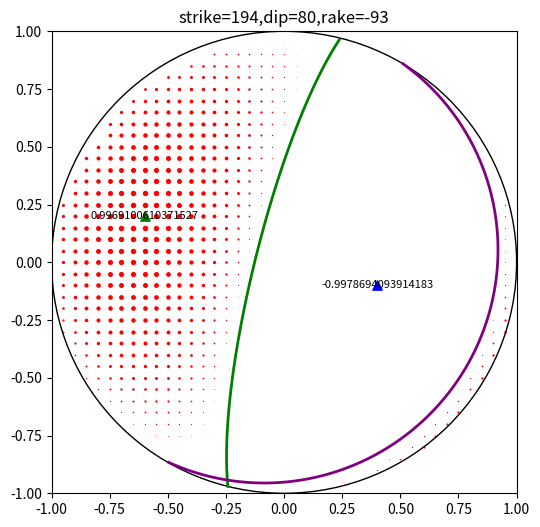

This figure's Python source:
import math
import matplotlib.pyplot as plt
import numpy as np

# beachball plot of earthquake focal mechanism
# the beachball is circle of radius 1


### calculate moment tensor
# use formula from SRL(1989),60(2) paper "A student guide and reviewer of moment tensors"
def dislocationtomt(strike,dip,rake,m0):
   
   m = np.empty((3,3))
   phi      = (strike*np.pi)/180.
   twophi   = phi*2.
   delta    = (dip*np.pi)/180.
   twodelta = delta*2.
   lamda    = (rake*np.pi)/180.
    
   mxx = -(np.sin(delta)*np.cos(lamda)*np.sin(twophi)
           +np.sin(twodelta)*np.sin(lamda)*np.sin(phi)*np.sin(phi))
   
   myy =  (np.sin(delta)*np.cos(lamda)*np.sin(twophi)
           -np.sin(twodelta)*np.sin(lamda)*np.cos(phi)*np.cos(phi))
   
   mzz =  (np.sin(twodelta)*np.sin(lamda))
   
   mxy =  (np.sin(delta)*np.cos(lamda)*np.cos(twophi)
           +0.5*np.sin(twodelta)*np.sin(lamda)*np.sin(twophi))
   
   mxz = -(np.cos(delta)*np.cos(lamda)*np.cos(phi)
           +np.cos(twodelta)*np.sin(lamda)*np.sin(phi))
   
   myz = -(np.cos(delta)*np.cos(lamda)*np.sin(phi)
           -np.cos(twodelta)*np.sin(lamda)*np.cos(phi))
    
   mrr = mzz*m0
   mrt = mxz*m0
   mrp =-myz*m0
   mtt = mxx*m0
   mtp =-mxy*m0
   mpp = myy*m0
   
   m[0][0] = mxx
   m[0][1] = mxy
   m[0][2] = mxz
   m[1][1] = myy
   m[1][2] = myz
   m[2][2] = mzz
   m[1][0] = m[0][1]
   m[2][0] = m[0][2]
   m[2][1] = m[1][2]
   
   return m 
   #return mrr,mtt,mpp,mrt,mrp,mtp
   
   # using focal mechansim parameter strike dip rake to
   # get its stereographic equal area projction plane
def pnodal(strike,dip,rake):
    strike = (strike*np.pi)/180.
    dip    = (dip*np.pi)/180.
    rake   = (rake*np.pi)/180.
    px = []
    py = []
    #px.append(math.cos(strike))
    #py.append(math.sin(strike))
    for i in range(0,180):
        ii = i*np.pi/180
        x = math.cos(strike)*math.cos(ii)-math.sin(strike)*math.sin(ii)*math.cos(dip)
        y = math.sin(strike)*math.cos(ii)+math.cos(strike)*math.sin(ii)*math.cos(dip)
        z = math.sin(ii)*math.sin(dip)
        azimuth = math.atan2(y,x)
        ain = math.atan2(math.sqrt(1-z**2),z)
        r = math.sqrt(2)*math.sin(ain/2.0)
        px.append(r*math.sin(azimuth))
        py.append(r*math.cos(azimuth))
        
    return px,py

# GETAUX returns auxilary fault plane strike, dip & rake,
# given strike,dip,rake of main fault plane.
def getaux(strike1, dip1, rake1):
    
   degrad = 180./3.1415927
   s1 = strike1/degrad
   d1 = dip1/degrad
   r1 = rake1/degrad

   d2 = np.arccos(np.sin(r1)*np.sin(d1))

   sr2 = np.cos(d1)/np.sin(d2)
   cr2 = -np.sin(d1)*np.cos(r1)/np.sin(d2)
   r2 = np.arctan2(sr2, cr2)

   s12 = np.cos(r1)/np.sin(d2)
   c12 = -1./(np.tan(d1)*np.tan(d2))
   s2 = s1 - np.arctan2(s12, c12)

   strike2 = s2*degrad
   dip2 = d2*degrad
   rake2 = r2*degrad

   if (dip2 > 90.):
      strike2 = strike2 + 180.
      dip2 = 180. - dip2
      rake2 = 360. - rake2
   if (strike2 > 360.): strike2 = strike2 - 360.

   return strike2, dip2, rake2

######################## main program ####################

# Focal mechanism represents with strike dpi, rake, m0
strike, dip, rake = 194, 80, -93
strike1, dip1, rake1 = getaux(strike, dip, rake)

mt = dislocationtomt(strike,dip,rake,1)

plt.figure(figsize=(6, 6))
r = [0.0,0.0,0.0]
aP = mt[0][0]
aT = mt[0][0]
jxP, jyP = 0, 0 
jxT, jyT = 0, 0 
for i in range(-20,20):
    x = i/20.0
    ymax = math.sqrt(1-x**2)
    m = int(20.0*ymax)
    #print(m)
    if m > 0:
        #print(m)
        for j in range(-m,m):
            y    = j/20.0
            rad  = math.sqrt(x**2+y**2)
            azi  = math.atan2(x,y)
            ain  = 2.0*math.asin(rad/math.sqrt(2.0))
            r[0] = math.sin(ain)*math.cos(azi)
            r[1] = math.sin(ain)*math.sin(azi)
            r[2] = math.cos(ain)
            rpp  = 0.0
            for ii in range(3):
                for jj in range(3):
                    rpp += r[ii]*mt[ii][jj]*r[jj]
            if rpp > 0.0:
                plt.scatter(x, y, s=rpp*25, c='red', edgecolors='white', linewidths=1)
                #plt.text(x, y, str(rpp), fontsize=8, ha='center', va='center')
            if rpp < aP:
                    aP = rpp
                    jxP = x
                    jyP = y
            if rpp > aT:
                    aT = rpp
                    jxT = x
                    jyT = y

plt.scatter(jxP, jyP, s=abs(aP*45), marker='^', c='blue')
plt.text(jxP, jyP, str(aP), fontsize=8, ha='center', va='center')
plt.scatter(jxT, jyT, s=abs(aT*45), marker='^', c='green')
plt.text(jxT, jyT, str(aT), fontsize=8, ha='center', va='center')                    
circle = plt.Circle((0,0),1,color='black',fill=False)
plt.gca().add_patch(circle)

x,y=pnodal(strike,dip,rake)
plt.plot(x,y,color='green',linewidth=2)

x,y=pnodal(strike1,dip1,rake1)
plt.plot(x,y,color='purple',linewidth=2)

plt.xlim(-1, 1)
plt.ylim(-1, 1)
title='strike=%d,dip=%d,rake=%d'%(strike,dip,rake)     
plt.title(title)

# 显示网格
#plt.grid(True)

plt.show()
